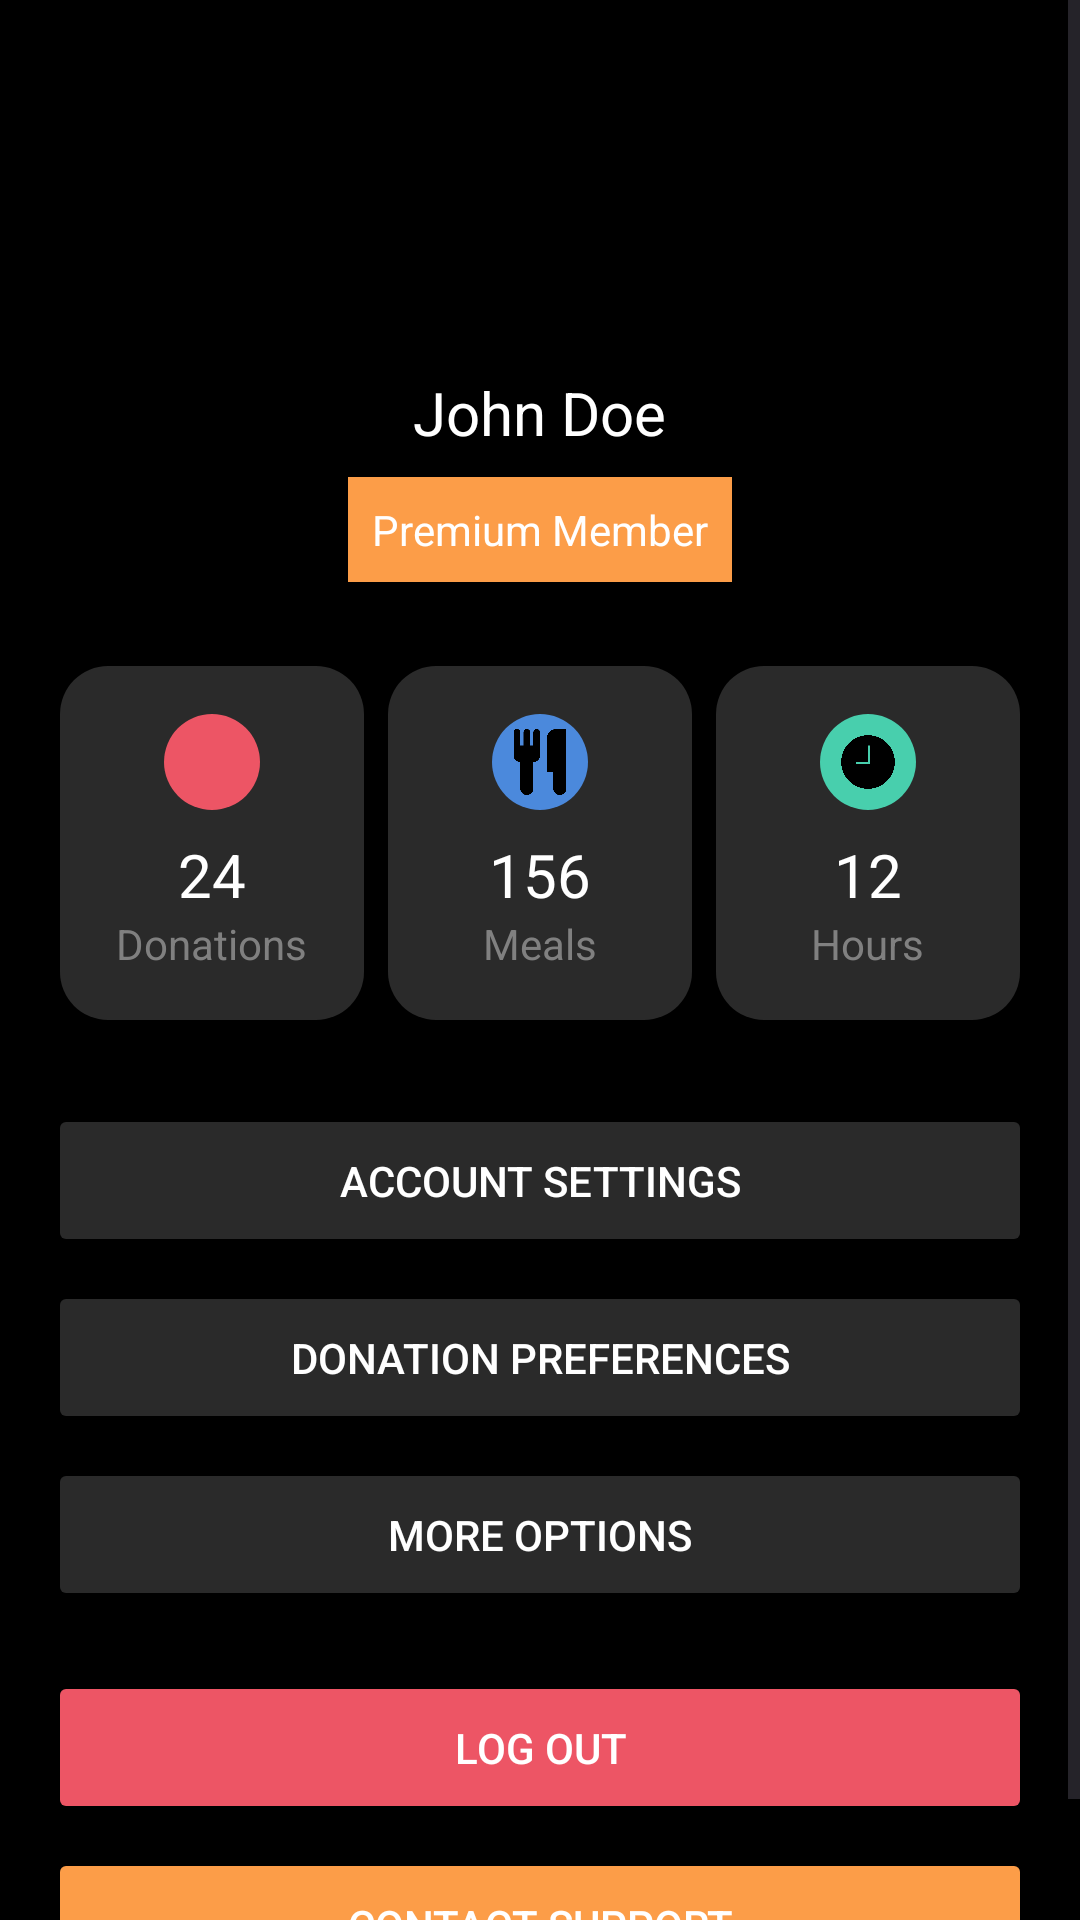

Reconstruct the res/layout file that produces this screen, plus the resources it refers to.
<!-- AndroidManifest.xml: application theme Theme.Food4All -->
<!-- res/layout/fragment_profile.xml -->
<?xml version="1.0" encoding="utf-8"?>
<androidx.constraintlayout.widget.ConstraintLayout xmlns:android="http://schemas.android.com/apk/res/android"
    xmlns:app="http://schemas.android.com/apk/res-auto"
    android:layout_width="match_parent"
    android:layout_height="match_parent"
    android:background="@color/black">

    <ScrollView
        android:layout_width="match_parent"
        android:layout_height="match_parent">

    <LinearLayout
        android:layout_width="match_parent"
        android:layout_height="wrap_content"
        android:orientation="vertical"
        android:padding="16dp"
        app:layout_constraintTop_toTopOf="parent">

        <ImageView
            android:id="@+id/profile_image"
            android:layout_width="80dp"
            android:layout_height="80dp"
            android:layout_marginTop="20dp"
            android:layout_gravity="center"
            android:src="@drawable/ic_profile"
            android:contentDescription="Profile picture" />

        <TextView
            android:id="@+id/profile_email"
            android:layout_width="wrap_content"
            android:layout_height="wrap_content"
            android:layout_gravity="center"
            android:layout_marginTop="8dp"
            android:text="John Doe"
            android:textColor="@color/white"
            android:textSize="20sp" />



        <TextView
            android:id="@+id/premium_badge"
            android:layout_width="wrap_content"
            android:layout_height="wrap_content"
            android:layout_gravity="center"
            android:layout_marginTop="8dp"
            android:background="#FFFC9D48"
            android:padding="8dp"
            android:text="Premium Member"
            android:textColor="@color/white" />

        <LinearLayout
            android:layout_width="match_parent"
            android:layout_height="wrap_content"
            android:layout_marginTop="24dp"
            android:orientation="horizontal"
            android:weightSum="3">

            <LinearLayout
                android:layout_width="0dp"
                android:layout_height="wrap_content"
                android:layout_weight="1"
                android:gravity="center"
                android:orientation="vertical"
                android:padding="16dp"
                android:background="@drawable/rounded_dark_background"
                android:layout_margin="4dp">

                <ImageView
                    android:layout_width="32dp"
                    android:layout_height="32dp"
                    android:src="@drawable/gift"
                    android:padding="5dp"
                    android:background="@drawable/circular_red_background" />

                <TextView
                    android:layout_width="wrap_content"
                    android:layout_height="wrap_content"
                    android:text="24"
                    android:textColor="@color/white"
                    android:textSize="20sp"
                    android:layout_marginTop="8dp" />

                <TextView
                    android:layout_width="wrap_content"
                    android:layout_height="wrap_content"
                    android:text="Donations"
                    android:textColor="#FF808080"
                    android:textSize="14sp" />
            </LinearLayout>

            <LinearLayout
                android:layout_width="0dp"
                android:layout_height="wrap_content"
                android:layout_weight="1"
                android:gravity="center"
                android:orientation="vertical"
                android:background="@drawable/rounded_dark_background"
                android:padding="16dp"
                android:layout_margin="4dp">

                <ImageView
                    android:layout_width="32dp"
                    android:layout_height="32dp"
                    android:src="@drawable/meals"
                    android:padding="5dp"
                    android:background="@drawable/circular_blue_background" />

                <TextView
                    android:layout_width="wrap_content"
                    android:layout_height="wrap_content"
                    android:text="156"
                    android:textColor="@color/white"
                    android:textSize="20sp"
                    android:layout_marginTop="8dp" />

                <TextView
                    android:layout_width="wrap_content"
                    android:layout_height="wrap_content"
                    android:text="Meals"
                    android:textColor="#FF808080"
                    android:textSize="14sp" />
            </LinearLayout>

            <LinearLayout
                android:layout_width="0dp"
                android:layout_height="wrap_content"
                android:layout_weight="1"
                android:gravity="center"
                android:orientation="vertical"
                android:background="@drawable/rounded_dark_background"
                android:padding="16dp"
                android:layout_margin="4dp">

                <ImageView
                    android:layout_width="32dp"
                    android:layout_height="32dp"
                    android:padding="5dp"
                    android:src="@drawable/clock"
                    android:background="@drawable/circular_green_background" />

                <TextView
                    android:layout_width="wrap_content"
                    android:layout_height="wrap_content"
                    android:text="12"
                    android:textColor="@color/white"
                    android:textSize="20sp"
                    android:layout_marginTop="8dp" />

                <TextView
                    android:layout_width="wrap_content"
                    android:layout_height="wrap_content"
                    android:text="Hours"
                    android:textColor="#FF808080"
                    android:textSize="14sp" />
            </LinearLayout>
        </LinearLayout>

        <Button
            android:id="@+id/account_settings_button"
            android:layout_width="match_parent"
            android:layout_height="wrap_content"
            android:layout_marginTop="24dp"
            android:backgroundTint="#FF2A2A2A"
            android:text="Account Settings"
            app:icon="@drawable/accountsetting"
            android:textColor="@color/white"
            app:iconTint="@color/black"
            app:iconGravity="textEnd"
            android:padding="16dp" />

        <Button
            android:id="@+id/donation_preferences_button"
            android:layout_width="match_parent"
            android:layout_height="wrap_content"
            android:layout_marginTop="8dp"
            android:backgroundTint="#FF2A2A2A"
            android:text="Donation Preferences"
            android:textColor="@color/white"
            app:icon="@drawable/heart"
            app:iconGravity="textEnd"
            app:iconTint="#FFED5565"
            android:padding="16dp" />

        <Button
            android:id="@+id/more_options_button"
            android:layout_width="match_parent"
            android:layout_height="wrap_content"
            android:layout_marginTop="8dp"
            android:backgroundTint="#FF2A2A2A"
            android:text="More Options"
            app:iconGravity="textEnd"
            android:textColor="@color/white"
            app:icon="@drawable/baseline_more_horiz_24"
            android:padding="16dp" />

        <Button
            android:id="@+id/logout_button"
            android:layout_width="match_parent"
            android:layout_height="wrap_content"
            android:layout_marginTop="20dp"
            android:backgroundTint="#FFED5565"
            android:text="Log Out"
            android:textColor="@color/white"
            android:padding="16dp" />

        <Button
            android:id="@+id/support_button"
            android:layout_width="match_parent"
            android:layout_height="wrap_content"
            android:layout_marginTop="8dp"
            android:backgroundTint="#FFFC9D48"
            android:text="Contact Support"
            android:textColor="@color/white"
            android:padding="16dp" />
    </LinearLayout>
    </ScrollView>

</androidx.constraintlayout.widget.ConstraintLayout>
<!-- resources referenced by this layout -->
<resources>
  <color name="black">#FF000000</color>
  <color name="white">#FFFFFFFF</color>
  <!-- drawable circular_blue_background (drawable) -->
  <?xml version="1.0" encoding="utf-8"?>
  <ripple xmlns:android="http://schemas.android.com/apk/res/android"
      android:color="#33FFFFFF">
      <item>
          <shape android:shape="rectangle">
              <solid android:color="#FF4B89DC" />
              <corners android:radius="17dp" />
          </shape>
      </item>
  </ripple>
  <!-- drawable circular_green_background (drawable) -->
  <?xml version="1.0" encoding="utf-8"?>
  <ripple xmlns:android="http://schemas.android.com/apk/res/android"
      android:color="#33FFFFFF">
      <item>
          <shape android:shape="rectangle">
              <solid android:color="#FF48CFAD" />
              <corners android:radius="17dp" />
          </shape>
      </item>
  </ripple>
  <!-- drawable circular_red_background (drawable) -->
  <?xml version="1.0" encoding="utf-8"?>
  <ripple xmlns:android="http://schemas.android.com/apk/res/android"
      android:color="#33FFFFFF">
      <item>
          <shape android:shape="rectangle">
              <solid android:color="#FFED5565" />
              <corners android:radius="17dp" />
          </shape>
      </item>
  </ripple>
  <!-- drawable clock: png bitmap (drawable, 4972 bytes) -->
  <!-- drawable meals: png bitmap (drawable, 3906 bytes) -->
  <!-- drawable rounded_dark_background (drawable) -->
  <?xml version="1.0" encoding="utf-8"?>
  <shape xmlns:android="http://schemas.android.com/apk/res/android">
      <solid android:color="#FF2A2A2A" /> 
      <corners android:radius="16dp" /> 
      <padding
          android:left="8dp"
          android:top="8dp"
          android:right="8dp"
          android:bottom="8dp" />
  </shape>
  
  <style name="Theme.Food4All" parent="Base.Theme.Food4All" />
  <style name="Base.Theme.Food4All" parent="Theme.Material3.DayNight.NoActionBar">
          
          
      </style>
</resources>
